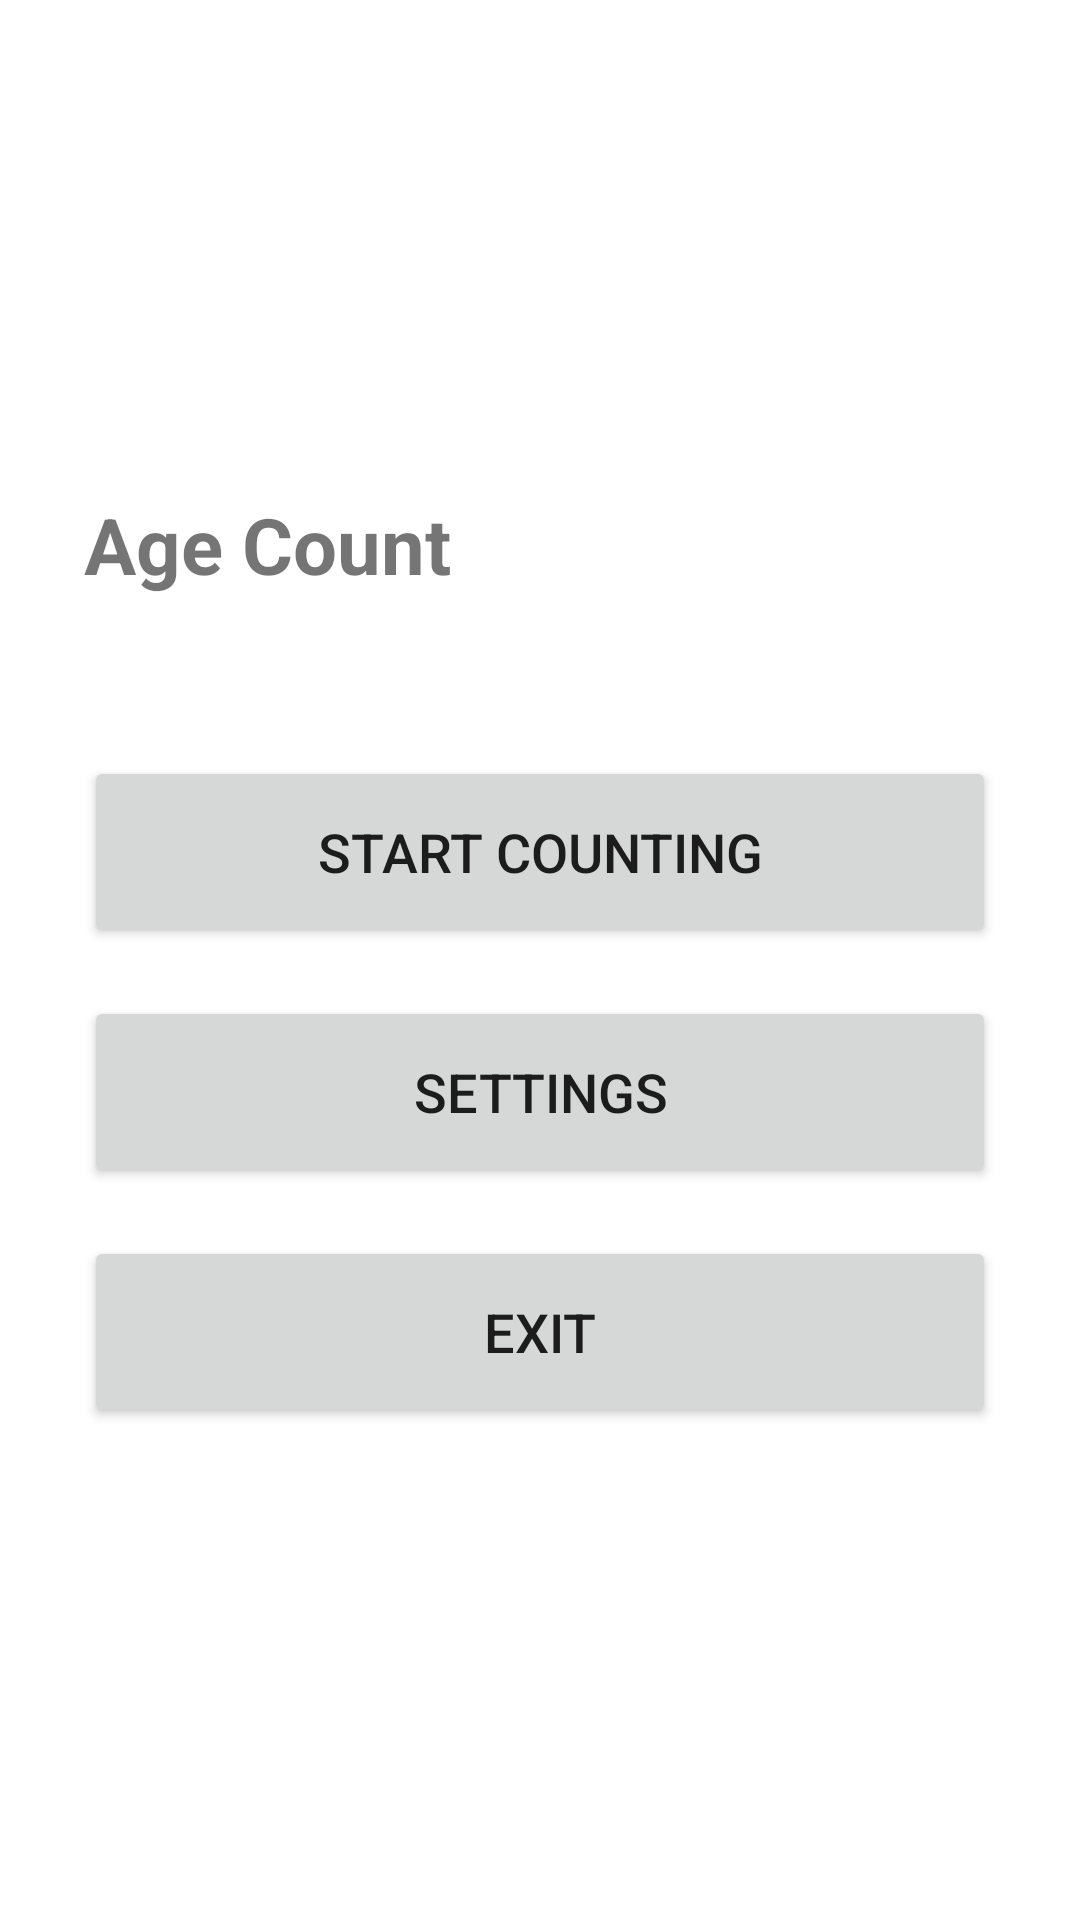

Layout XML and referenced resources for this Android screen:
<!-- AndroidManifest.xml: application theme Theme.AgeCore -->
<!-- res/layout/activity_main.xml -->
<?xml version="1.0" encoding="utf-8"?>
<LinearLayout xmlns:android="http://schemas.android.com/apk/res/android"
    android:layout_width="match_parent"
    android:layout_height="match_parent"
    android:orientation="vertical"
    android:gravity="center_vertical"
    android:padding="28dp">

    <TextView
        android:layout_width="match_parent"
        android:layout_height="wrap_content"
        android:text="@string/app_name"
        android:textSize="26sp"
        android:textStyle="bold"
        android:paddingBottom="6dp" />

    <TextView
        android:id="@+id/folderLabel"
        android:layout_width="match_parent"
        android:layout_height="wrap_content"
        android:textSize="14sp"
        android:paddingBottom="28dp" />

    <Button
        android:id="@+id/btnStart"
        android:layout_width="match_parent"
        android:layout_height="64dp"
        android:layout_marginBottom="16dp"
        android:text="@string/start_counting"
        android:textSize="18sp" />

    <Button
        android:id="@+id/btnSettings"
        android:layout_width="match_parent"
        android:layout_height="64dp"
        android:layout_marginBottom="16dp"
        android:text="@string/settings"
        android:textSize="18sp" />

    <Button
        android:id="@+id/btnExit"
        android:layout_width="match_parent"
        android:layout_height="64dp"
        android:text="@string/exit"
        android:textSize="18sp" />
</LinearLayout>
<!-- resources referenced by this layout -->
<resources>
  <string name="app_name">Age Count</string>
  <string name="exit">Exit</string>
  <string name="settings">Settings</string>
  <string name="start_counting">Start counting</string>
  <style name="Theme.AgeCore" parent="Theme.MaterialComponents.DayNight.NoActionBar" />
</resources>
